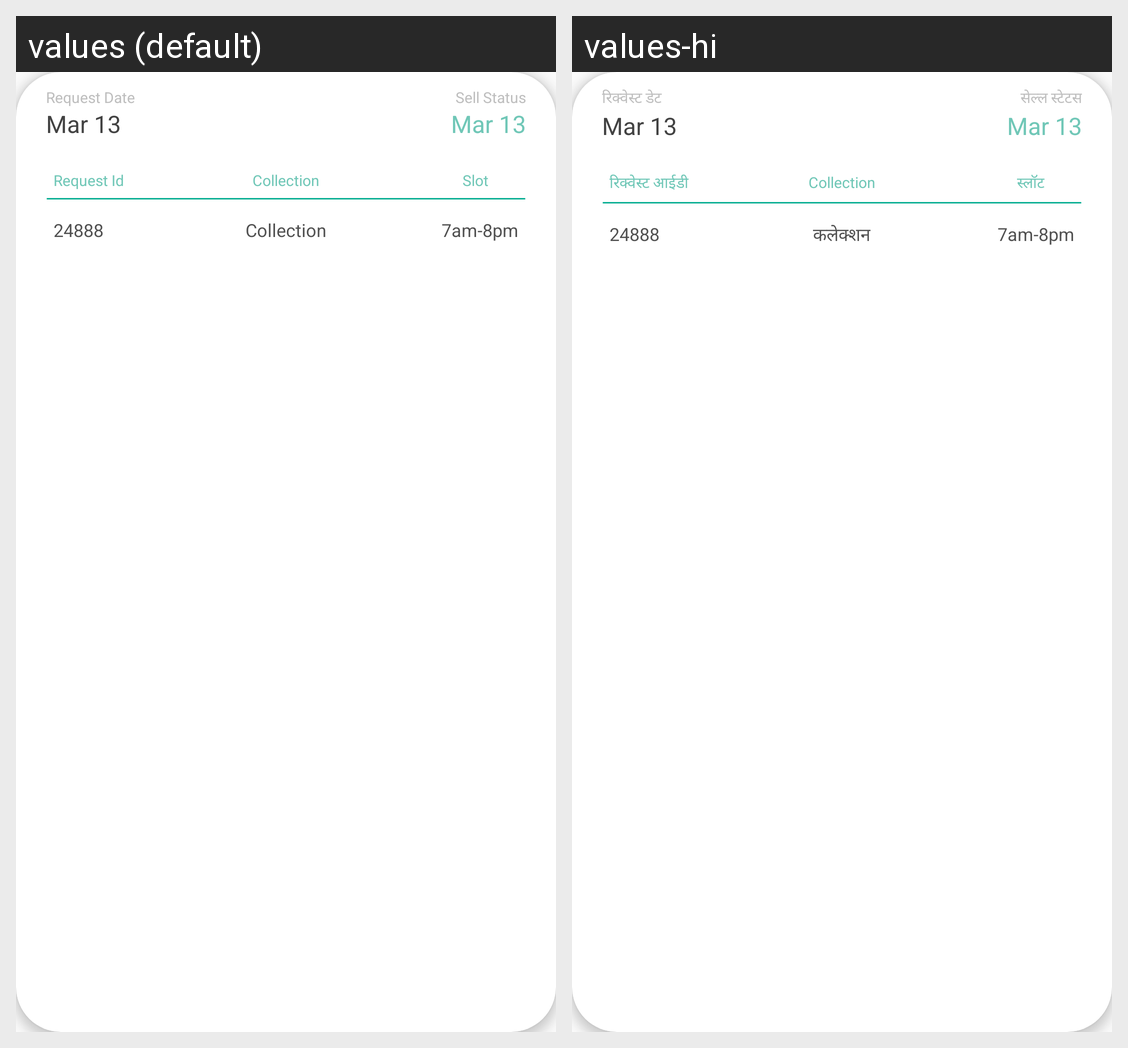

Strings drawn on this Android screen and how each of the app's shown locales translates them:
Android screen res/layout/request_item_layout.xml rendered under 2 locales, left to right: values (default), values-hi. Device: Nexus 5 (rendered at 1080×1920; each locale shown at half size, 540×960, under a caption strip naming it); theme Theme.AppCompat.DayNight.NoActionBar.
Strings drawn on this screen, with the default value and each locale's value (text and hints the layout hard-codes, and strings that could not be matched under every locale, appear in the picture but are not listed):

request_list_date
  values: Request Date
  values-hi: रिक्वेस्ट डेट

request_list_sell_status
  values: Sell Status
  values-hi: सेल्ल स्टेटस

request_list_request_id
  values: Request Id
  values-hi: रिक्वेस्ट आईडी

request_list_slot
  values: Slot
  values-hi: स्लॉट

request_list_collection
  values: Collection
  values-hi: कलेक्शन
